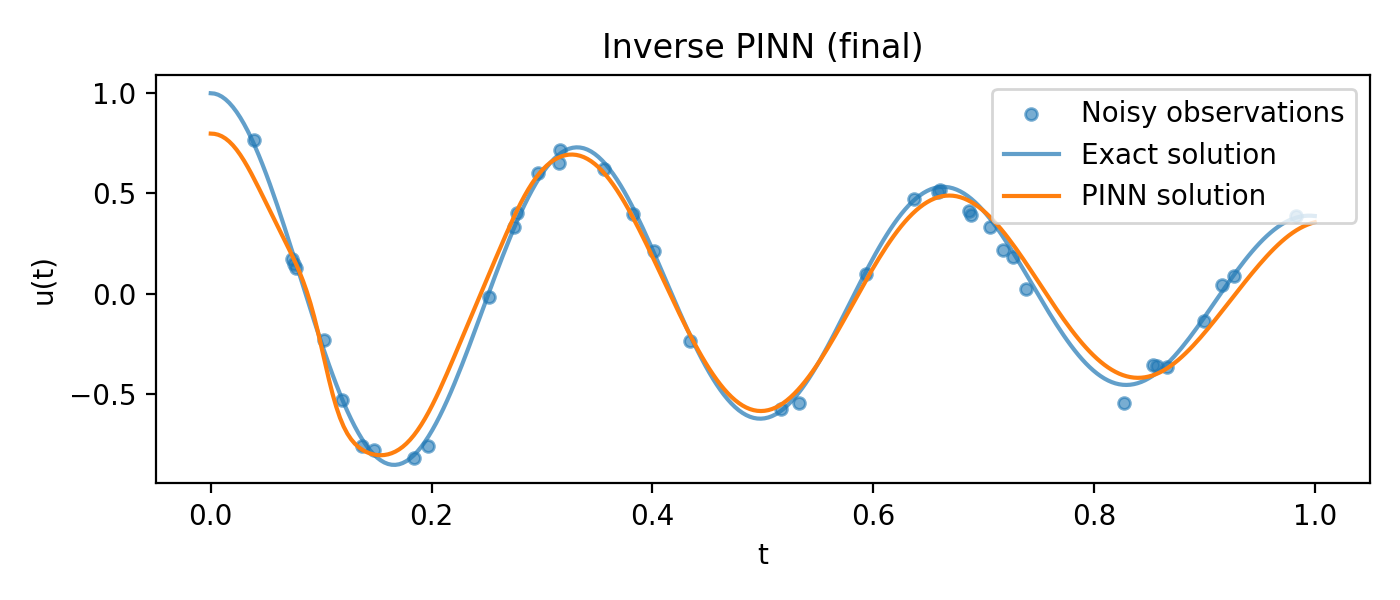

The data file committed next to this chart (first rows):
t, u_exact, u_pred
0.0, 1.0, 0.7986
0.003344, 0.9983, 0.7974
0.006689, 0.9927, 0.793
0.01003, 0.983, 0.7853
0.01338, 0.9695, 0.774
0.01672, 0.9522, 0.7591
0.02007, 0.9312, 0.7404
0.02341, 0.9066, 0.7182
0.02676, 0.8785, 0.6926
0.0301, 0.847, 0.6638
0.03344, 0.8124, 0.6324
0.03679, 0.7747, 0.5988
0.04013, 0.7341, 0.5635
0.04348, 0.6909, 0.5269
0.04682, 0.6451, 0.4897
0.05017, 0.5971, 0.4521
0.05351, 0.5469, 0.4146
0.05686, 0.4949, 0.3772
0.0602, 0.4412, 0.3402
0.06355, 0.3861, 0.3035
0.06689, 0.3298, 0.2668
0.07023, 0.2725, 0.2298
0.07358, 0.2145, 0.1919
0.07692, 0.156, 0.1522
0.08027, 0.09728, 0.1097
0.08361, 0.03851, 0.06304
0.08696, -0.02005, 0.01082
0.0903, -0.07816, -0.04819
0.09365, -0.1356, -0.1147
0.09699, -0.1921, -0.1884
0.1003, -0.2475, -0.2676
0.1037, -0.3015, -0.3488
0.107, -0.354, -0.428
0.1104, -0.4048, -0.5012
0.1137, -0.4536, -0.5654
0.1171, -0.5002, -0.6194
0.1204, -0.5446, -0.6634
0.1237, -0.5865, -0.6986
0.1271, -0.6258, -0.7263
0.1304, -0.6623, -0.7481
0.1338, -0.6959, -0.7653
0.1371, -0.7266, -0.7786
0.1405, -0.7541, -0.789
0.1438, -0.7784, -0.7967
0.1472, -0.7994, -0.802
0.1505, -0.8171, -0.8052
0.1538, -0.8315, -0.8063
0.1572, -0.8423, -0.8051
0.1605, -0.8498, -0.8018
0.1639, -0.8537, -0.7961
0.1672, -0.8543, -0.788
0.1706, -0.8514, -0.7773
0.1739, -0.8451, -0.7639
0.1773, -0.8354, -0.7477
0.1806, -0.8225, -0.7287
0.1839, -0.8063, -0.7068
0.1873, -0.787, -0.682
0.1906, -0.7647, -0.6544
0.194, -0.7394, -0.6241
0.1973, -0.7113, -0.5912
... 240 more rows
